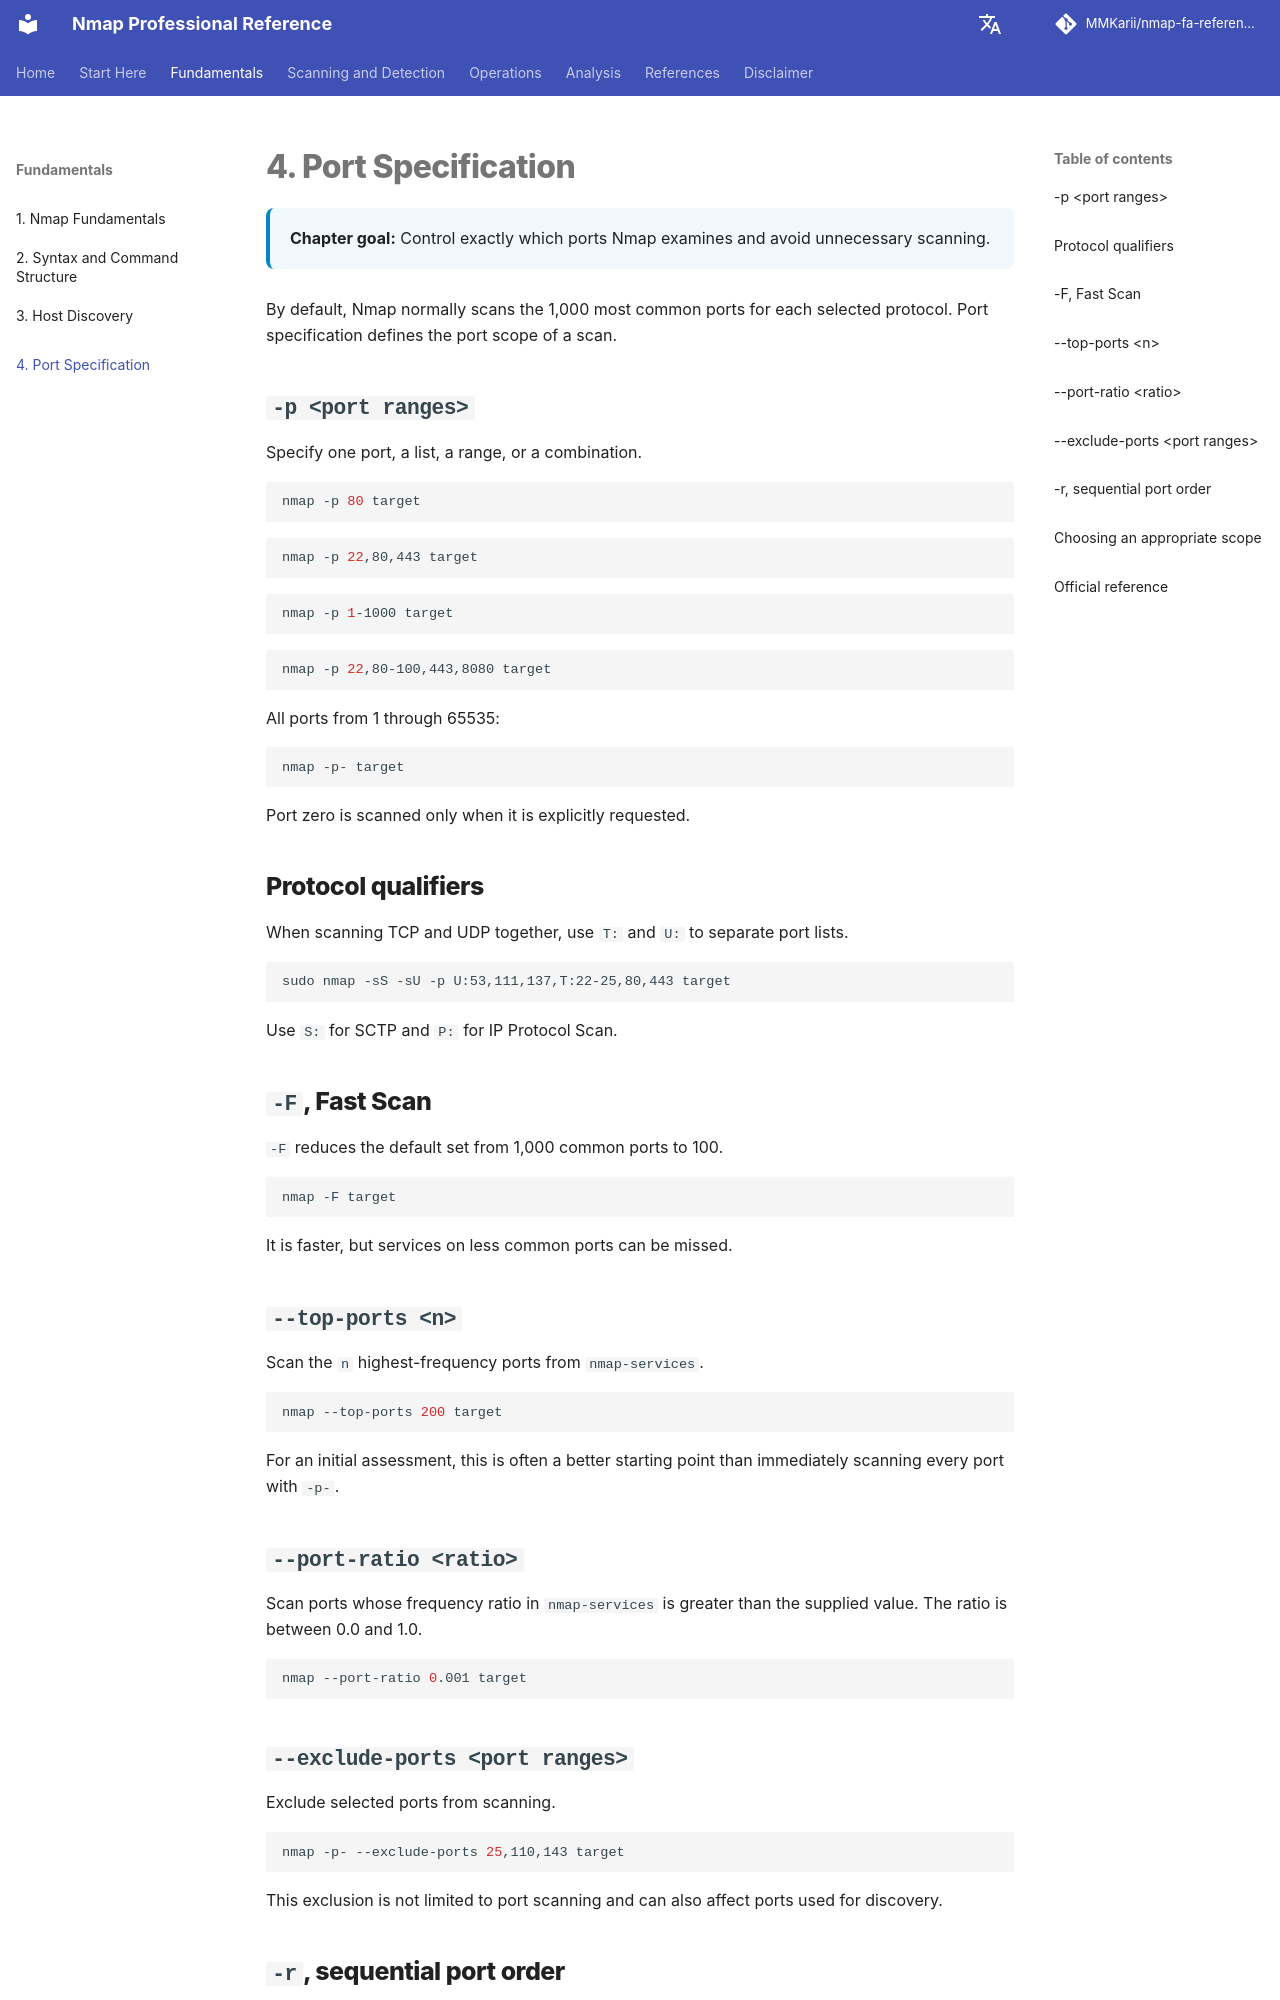

repository: MMKarii/nmap-fa-reference · page: en/04-port-specification/index.html · generator: mkdocs

# 4. Port Specification

<div class="chapter-meta">
<strong>Chapter goal:</strong> Control exactly which ports Nmap examines and avoid unnecessary scanning.
</div>

By default, Nmap normally scans the 1,000 most common ports for each selected protocol. Port specification defines the port scope of a scan.

## `-p <port ranges>`

Specify one port, a list, a range, or a combination.

```bash
nmap -p 80 target
```

```bash
nmap -p 22,80,443 target
```

```bash
nmap -p 1-1000 target
```

```bash
nmap -p 22,80-100,443,8080 target
```

All ports from 1 through 65535:

```bash
nmap -p- target
```

Port zero is scanned only when it is explicitly requested.

## Protocol qualifiers

When scanning TCP and UDP together, use `T:` and `U:` to separate port lists.

```bash
sudo nmap -sS -sU -p U:53,111,137,T:22-25,80,443 target
```

Use `S:` for SCTP and `P:` for IP Protocol Scan.

## `-F`, Fast Scan

`-F` reduces the default set from 1,000 common ports to 100.

```bash
nmap -F target
```

It is faster, but services on less common ports can be missed.

## `--top-ports <n>`

Scan the `n` highest-frequency ports from `nmap-services`.

```bash
nmap --top-ports 200 target
```

For an initial assessment, this is often a better starting point than immediately scanning every port with `-p-`.

## `--port-ratio <ratio>`

Scan ports whose frequency ratio in `nmap-services` is greater than the supplied value. The ratio is between 0.0 and 1.0.

```bash
nmap --port-ratio 0.001 target
```
